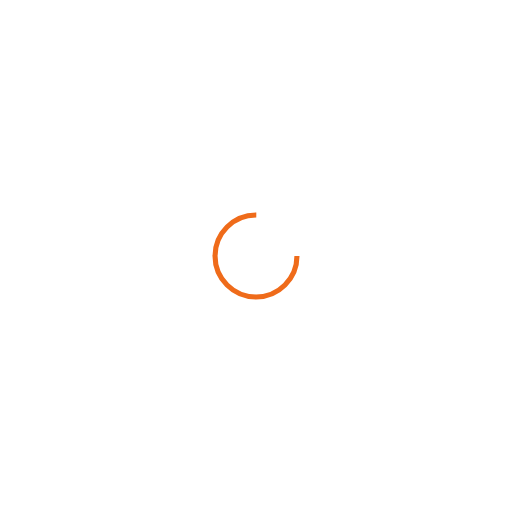
t = 0.00 s
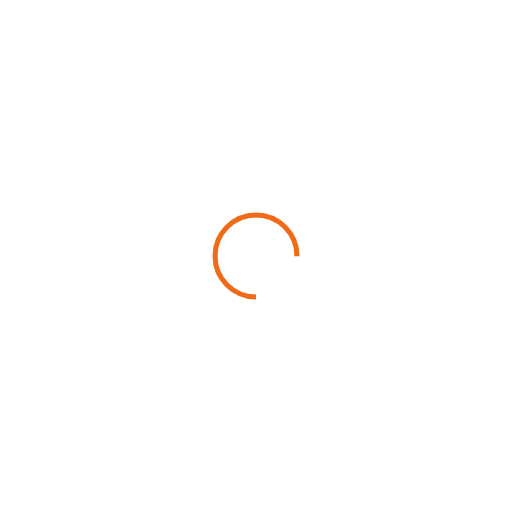
t = 0.25 s
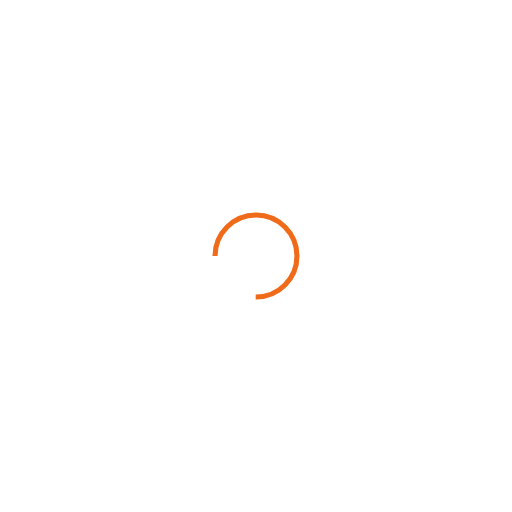
t = 0.50 s
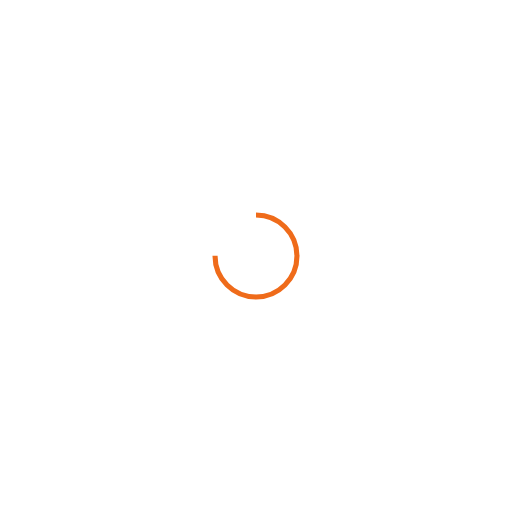
t = 0.75 s

The animated SVG that drew these frames (rendered in a browser with its animation timeline set to each time). Animation: 1 SMIL element (animateTransform=1); one cycle of 1.00 s, repeats indefinitely.

<?xml version="1.0" encoding="utf-8"?>
<svg xmlns="http://www.w3.org/2000/svg" xmlns:xlink="http://www.w3.org/1999/xlink" style="margin: auto; background: none; display: block; shape-rendering: auto;" width="200px" height="200px" viewBox="0 0 100 100" preserveAspectRatio="xMidYMid">
<circle cx="50" cy="50" fill="none" stroke="#ef6b1a" stroke-width="1" r="8" stroke-dasharray="37.69911184307752 14.566370614359172">
  <animateTransform attributeName="transform" type="rotate" repeatCount="indefinite" dur="1s" values="0 50 50;360 50 50" keyTimes="0;1"></animateTransform>
</circle>
<!-- [ldio] generated by https://loading.io/ --></svg>
